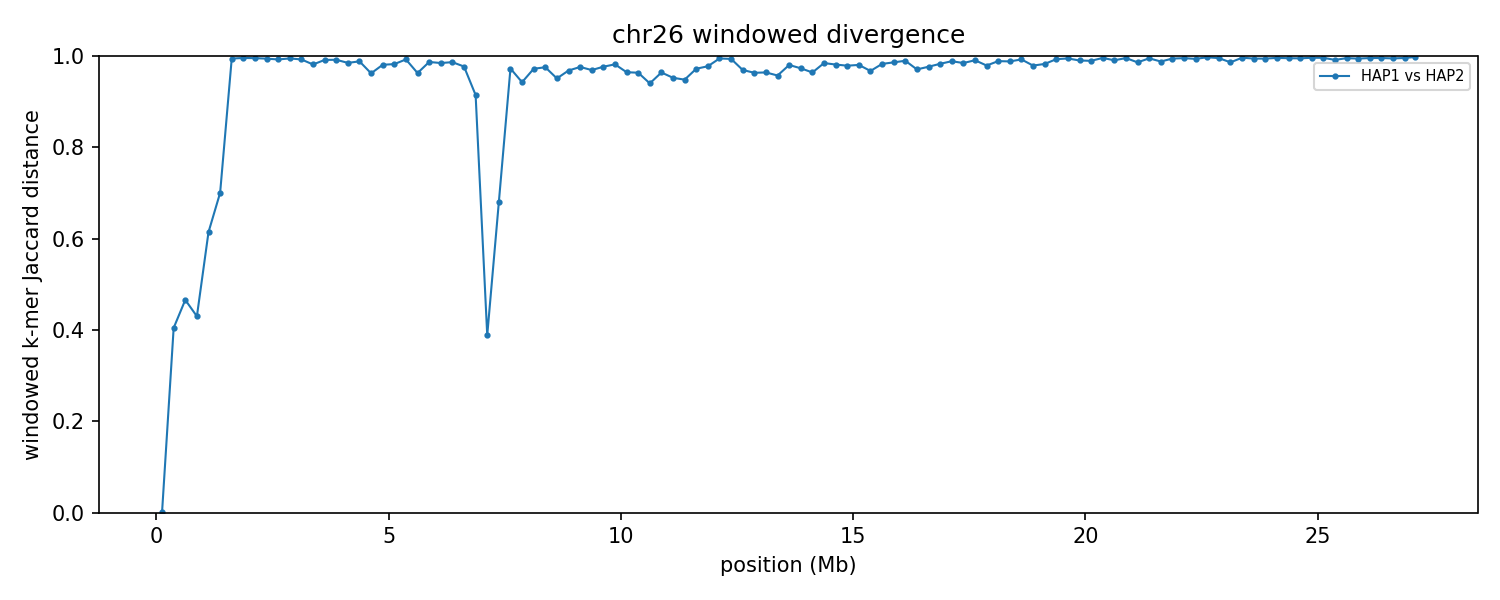

Source data for this figure (header and first rows):
group	win_start	win_end	unit_a	unit_b	hap_a	hap_b	chrom_a	chrom_b	kmers_a	kmers_b	shared	union	jaccard_distance
chr26	1	250000	HAP1_chr26	HAP2_chr26	HAP1	HAP2	26	26	213046	213086	212963	213169	0.000966
chr26	250001	500000	HAP1_chr26	HAP2_chr26	HAP1	HAP2	26	26	241710	224533	174022	292221	0.4045
chr26	500001	750000	HAP1_chr26	HAP2_chr26	HAP1	HAP2	26	26	221979	223323	155050	290252	0.4658
chr26	750001	1000000	HAP1_chr26	HAP2_chr26	HAP1	HAP2	26	26	239240	231813	171043	300010	0.4299
chr26	1000001	1250000	HAP1_chr26	HAP2_chr26	HAP1	HAP2	26	26	228884	239114	130265	337733	0.6143
chr26	1250001	1500000	HAP1_chr26	HAP2_chr26	HAP1	HAP2	26	26	239944	227236	107731	359449	0.7003
chr26	1500001	1750000	HAP1_chr26	HAP2_chr26	HAP1	HAP2	26	26	235125	224114	2534	456705	0.9945
chr26	1750001	2000000	HAP1_chr26	HAP2_chr26	HAP1	HAP2	26	26	220726	225919	1919	444726	0.9957
chr26	2000001	2250000	HAP1_chr26	HAP2_chr26	HAP1	HAP2	26	26	230991	240228	2210	469009	0.9953
chr26	2250001	2500000	HAP1_chr26	HAP2_chr26	HAP1	HAP2	26	26	236276	236100	2720	469656	0.9942
chr26	2500001	2750000	HAP1_chr26	HAP2_chr26	HAP1	HAP2	26	26	192004	234573	3204	423373	0.9924
chr26	2750001	3000000	HAP1_chr26	HAP2_chr26	HAP1	HAP2	26	26	238676	237415	2514	473577	0.9947
chr26	3000001	3250000	HAP1_chr26	HAP2_chr26	HAP1	HAP2	26	26	238836	231732	3523	467045	0.9925
chr26	3250001	3500000	HAP1_chr26	HAP2_chr26	HAP1	HAP2	26	26	233115	224382	8343	449154	0.9814
chr26	3500001	3750000	HAP1_chr26	HAP2_chr26	HAP1	HAP2	26	26	233867	237351	4021	467197	0.9914
chr26	3750001	4000000	HAP1_chr26	HAP2_chr26	HAP1	HAP2	26	26	235230	224338	3760	455808	0.9918
chr26	4000001	4250000	HAP1_chr26	HAP2_chr26	HAP1	HAP2	26	26	227555	231101	6815	451841	0.9849
chr26	4250001	4500000	HAP1_chr26	HAP2_chr26	HAP1	HAP2	26	26	226696	222924	5207	444413	0.9883
chr26	4500001	4750000	HAP1_chr26	HAP2_chr26	HAP1	HAP2	26	26	231396	228663	16828	443231	0.962
chr26	4750001	5000000	HAP1_chr26	HAP2_chr26	HAP1	HAP2	26	26	231598	222835	8568	445865	0.9808
chr26	5000001	5250000	HAP1_chr26	HAP2_chr26	HAP1	HAP2	26	26	219415	217331	7623	429123	0.9822
chr26	5250001	5500000	HAP1_chr26	HAP2_chr26	HAP1	HAP2	26	26	230590	228895	3418	456067	0.9925
chr26	5500001	5750000	HAP1_chr26	HAP2_chr26	HAP1	HAP2	26	26	224580	225079	16175	433484	0.9627
chr26	5750001	6000000	HAP1_chr26	HAP2_chr26	HAP1	HAP2	26	26	226218	223793	5816	444195	0.9869
chr26	6000001	6250000	HAP1_chr26	HAP2_chr26	HAP1	HAP2	26	26	216423	225091	6687	434827	0.9846
chr26	6250001	6500000	HAP1_chr26	HAP2_chr26	HAP1	HAP2	26	26	213112	226957	5862	434207	0.9865
chr26	6500001	6750000	HAP1_chr26	HAP2_chr26	HAP1	HAP2	26	26	214963	219196	9779	424380	0.977
chr26	6750001	7000000	HAP1_chr26	HAP2_chr26	HAP1	HAP2	26	26	224854	227688	35624	416918	0.9146
chr26	7000001	7250000	HAP1_chr26	HAP2_chr26	HAP1	HAP2	26	26	225363	214128	166792	272699	0.3884
chr26	7250001	7500000	HAP1_chr26	HAP2_chr26	HAP1	HAP2	26	26	213567	217839	104568	326838	0.6801
chr26	7500001	7750000	HAP1_chr26	HAP2_chr26	HAP1	HAP2	26	26	219474	228910	11965	436419	0.9726
chr26	7750001	8000000	HAP1_chr26	HAP2_chr26	HAP1	HAP2	26	26	223863	212742	23697	412908	0.9426
chr26	8000001	8250000	HAP1_chr26	HAP2_chr26	HAP1	HAP2	26	26	214372	217029	11744	419657	0.972
chr26	8250001	8500000	HAP1_chr26	HAP2_chr26	HAP1	HAP2	26	26	211368	208037	10077	409328	0.9754
chr26	8500001	8750000	HAP1_chr26	HAP2_chr26	HAP1	HAP2	26	26	211833	204601	19497	396937	0.9509
chr26	8750001	9000000	HAP1_chr26	HAP2_chr26	HAP1	HAP2	26	26	209957	193348	12430	390875	0.9682
chr26	9000001	9250000	HAP1_chr26	HAP2_chr26	HAP1	HAP2	26	26	218018	192234	9635	400617	0.9759
chr26	9250001	9500000	HAP1_chr26	HAP2_chr26	HAP1	HAP2	26	26	193900	210459	12080	392279	0.9692
chr26	9500001	9750000	HAP1_chr26	HAP2_chr26	HAP1	HAP2	26	26	203055	156738	8256	351537	0.9765
chr26	9750001	10000000	HAP1_chr26	HAP2_chr26	HAP1	HAP2	26	26	190445	78233	4822	263856	0.9817
chr26	10000001	10250000	HAP1_chr26	HAP2_chr26	HAP1	HAP2	26	26	200668	81479	9673	272474	0.9645
chr26	10250001	10500000	HAP1_chr26	HAP2_chr26	HAP1	HAP2	26	26	192704	63909	9065	247548	0.9634
chr26	10500001	10750000	HAP1_chr26	HAP2_chr26	HAP1	HAP2	26	26	96306	53530	8481	141355	0.94
chr26	10750001	11000000	HAP1_chr26	HAP2_chr26	HAP1	HAP2	26	26	52171	156921	7290	201802	0.9639
chr26	11000001	11250000	HAP1_chr26	HAP2_chr26	HAP1	HAP2	26	26	82545	206844	13191	276198	0.9522
chr26	11250001	11500000	HAP1_chr26	HAP2_chr26	HAP1	HAP2	26	26	59359	186165	12093	233431	0.9482
chr26	11500001	11750000	HAP1_chr26	HAP2_chr26	HAP1	HAP2	26	26	38807	191511	6250	224068	0.9721
chr26	11750001	12000000	HAP1_chr26	HAP2_chr26	HAP1	HAP2	26	26	64129	182610	5420	241319	0.9775
chr26	12000001	12250000	HAP1_chr26	HAP2_chr26	HAP1	HAP2	26	26	73665	222831	1596	294900	0.9946
chr26	12250001	12500000	HAP1_chr26	HAP2_chr26	HAP1	HAP2	26	26	40253	204821	1547	243527	0.9936
chr26	12500001	12750000	HAP1_chr26	HAP2_chr26	HAP1	HAP2	26	26	140335	208442	10367	338410	0.9694
chr26	12750001	13000000	HAP1_chr26	HAP2_chr26	HAP1	HAP2	26	26	205688	206441	14621	397508	0.9632
chr26	13000001	13250000	HAP1_chr26	HAP2_chr26	HAP1	HAP2	26	26	198550	221719	14591	405678	0.964
chr26	13250001	13500000	HAP1_chr26	HAP2_chr26	HAP1	HAP2	26	26	189879	232512	17322	405069	0.9572
chr26	13500001	13750000	HAP1_chr26	HAP2_chr26	HAP1	HAP2	26	26	216362	214124	8304	422182	0.9803
chr26	13750001	14000000	HAP1_chr26	HAP2_chr26	HAP1	HAP2	26	26	218704	225195	11637	432262	0.9731
chr26	14000001	14250000	HAP1_chr26	HAP2_chr26	HAP1	HAP2	26	26	203595	215953	14611	404937	0.9639
chr26	14250001	14500000	HAP1_chr26	HAP2_chr26	HAP1	HAP2	26	26	219055	217437	6669	429823	0.9845
chr26	14500001	14750000	HAP1_chr26	HAP2_chr26	HAP1	HAP2	26	26	208173	220834	7870	421137	0.9813
chr26	14750001	15000000	HAP1_chr26	HAP2_chr26	HAP1	HAP2	26	26	222248	226917	9349	439816	0.9787
... 49 more rows
